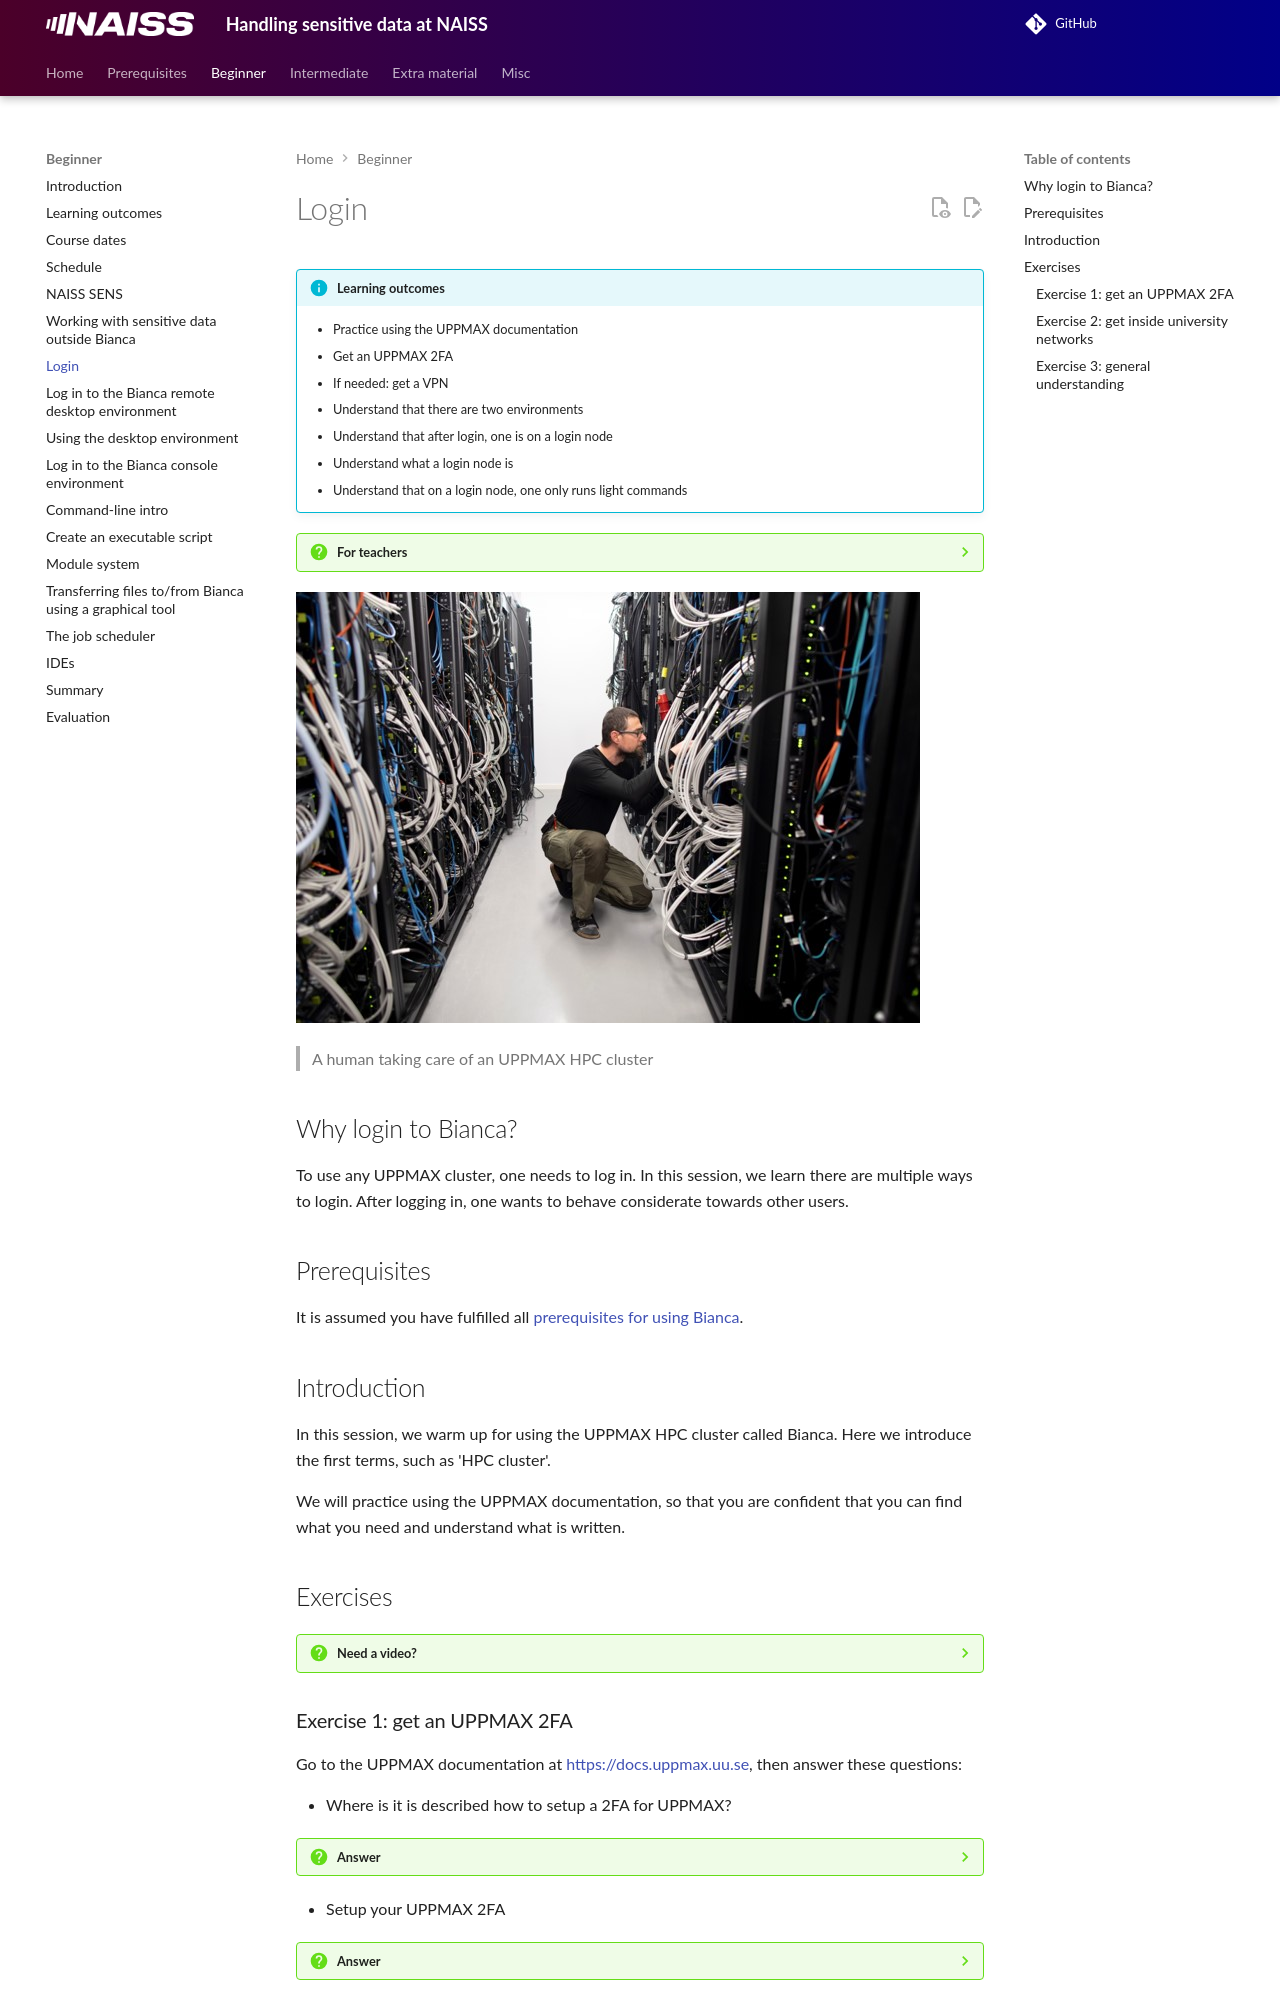

repository: UPPMAX/bianca_workshops · page: beginner/login/index.html · generator: mkdocs

---
tags:
  - lesson
  - session
  - login
  - log in
---

# Login

!!!- info "Learning outcomes"

    - Practice using the UPPMAX documentation
    - Get an UPPMAX 2FA
    - If needed: get a VPN
    - Understand that there are two environments
    - Understand that after login, one is on a login node
    - Understand what a login node is
    - Understand that on a login node, one only runs light commands

???- question "For teachers"

    Teaching goals are:

    - Learners have practiced using the UPPMAX documentation
    - Learners have gotten an UPPMAX 2FA
    - If needed, learners have installed a VPN
    - Learners have read and heard that there are two environments
    - Learners have read and heard that after login, one is on a login node
    - Learners have read and heard about what a login node is in general terms
    - Learners have practiced understanding what one runs on a login node

    Lesson plan:

    - 5 mins: Prior
    - 2 mins: Present
    - 28 mins: Challenge
    - 14 mins: Feedback

    Priors:

    - What is 'HPC' in 'HPC cluster'?
    - What is 'cluster' in 'HPC cluster'?
    - How are things different when working on an HPC cluster?

    Feedback:

    - How many environments are there to login to?
    - When would you recommend a colleague to use the remote desktop environment?
    - When would you recommend a colleague to use the console environment?
    - What is a login node?
    - How to behave on a login node?

![Bianca or Rackham](./img/bianca_or_rackham.jpg)

> A human taking care of an UPPMAX HPC cluster

## Why login to Bianca?

To use any UPPMAX cluster, one needs to log in.
In this session, we learn there are multiple ways to login.
After logging in, one wants to behave considerate towards other users.

## Prerequisites

<!-- Indeed, line lengths beyond 80 characters -->
<!-- markdownlint-disable MD013 -->

It is assumed you have fulfilled all
[prerequisites for using Bianca](https://docs.uppmax.uu.se/getting_started/bianca_usage_prerequisites/).

<!-- markdownlint-enable MD013 -->

## Introduction

In this session, we warm up for using the UPPMAX HPC cluster
called Bianca. Here we introduce the first terms, such as 'HPC cluster'.

We will practice using the UPPMAX documentation,
so that you are confident that you can find what you need
and understand what is written.

## Exercises

???- question "Need a video?"

    - [Exercise 1](https://youtu.be/eSn0kLkU5Dc)
    - [Exercise 2](https://youtu.be/J6hhEfW8-5w)

### Exercise 1: get an UPPMAX 2FA

Go to the UPPMAX documentation at
[https://docs.uppmax.uu.se](https://docs.uppmax.uu.se),
then answer these questions:

- Where is it is described how to setup a 2FA for UPPMAX?

???- question "Answer"

    At <https://docs.uppmax.uu.se/getting_started/get_uppmax_2fa/>

- Setup your UPPMAX 2FA

???- question "Answer"

    See [the 'Get your UPPMAX 2FA' YouTube video](https://youtu.be/eSn0kLkU5Dc)

Note that it takes 15 minutes before you can use this 2FA.
